Image classification data set "Dataset" (ahmdfauzrl/Klasifikasi-Jenis-Beras on GitHub). Class labels (9): IR64 rice medium quality, IR64 rice not feasible, IR64 rice premium quality, Pandan Wangi rice medium quality, Pandan Wangi rice not feasible, Pandan Wangi rice premium quality, Rojolele rice medium quality, Rojolele rice not feasible, Rojolele rice premium quality.

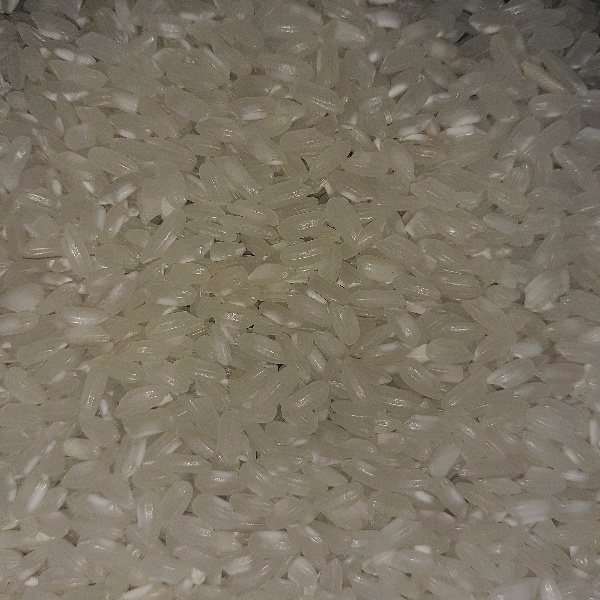
Label: Pandan Wangi rice premium quality

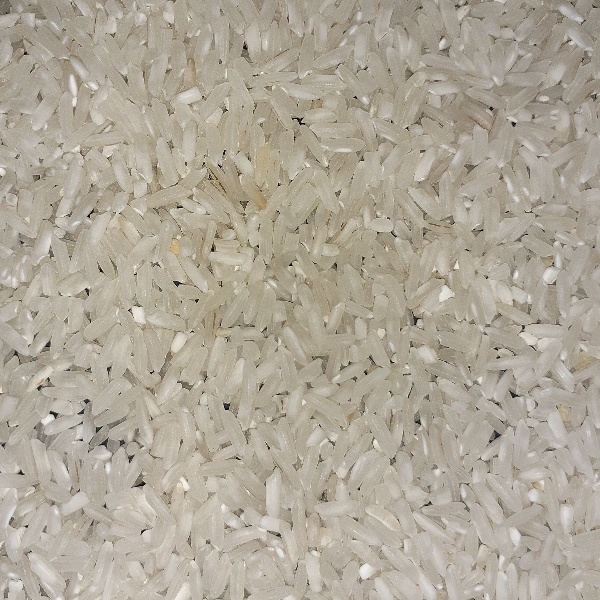
Label: IR64 rice premium quality

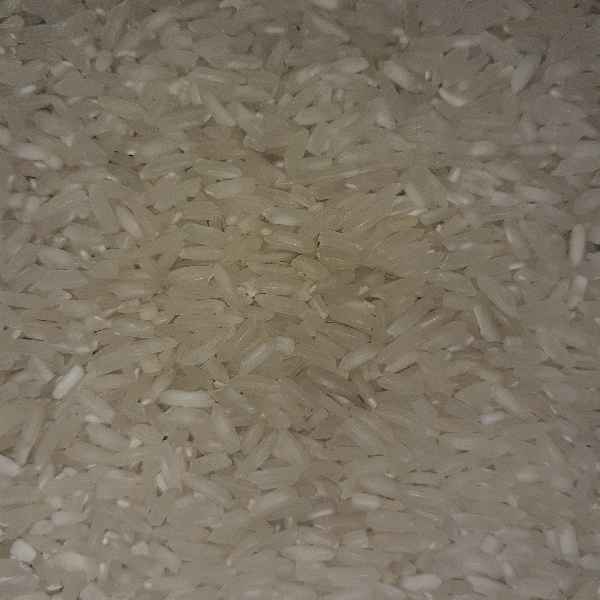
Label: Rojolele rice premium quality

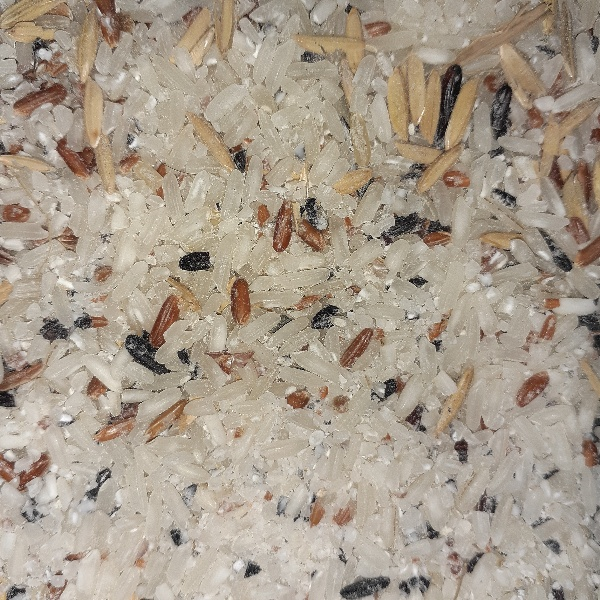
Label: Rojolele rice not feasible

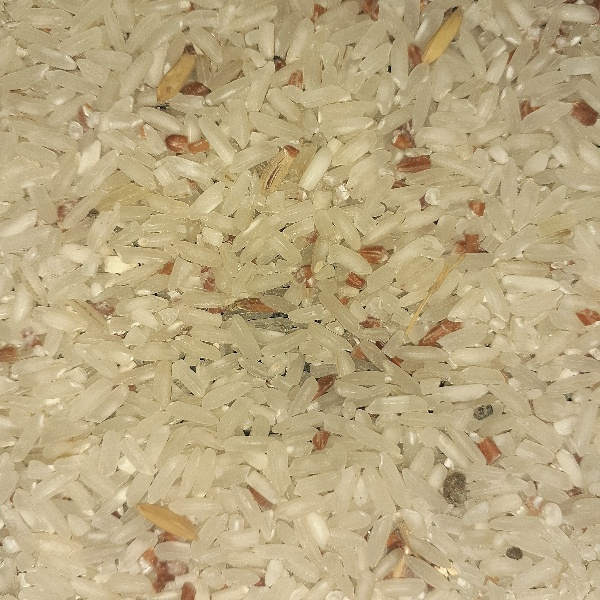
Label: Rojolele rice medium quality

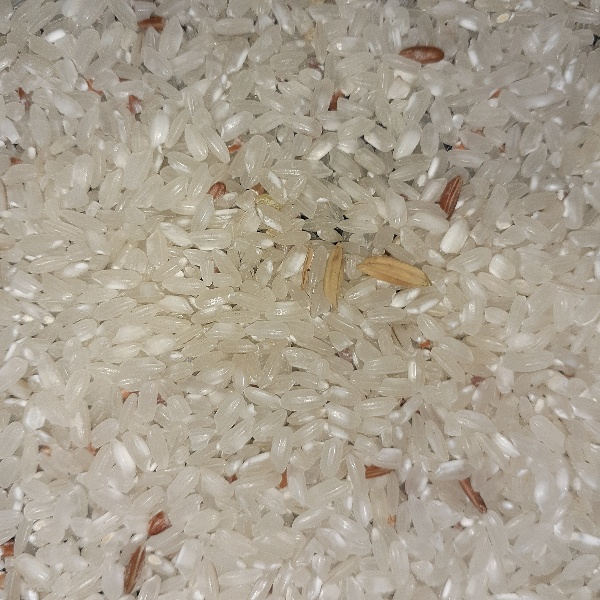
Label: Pandan Wangi rice medium quality
